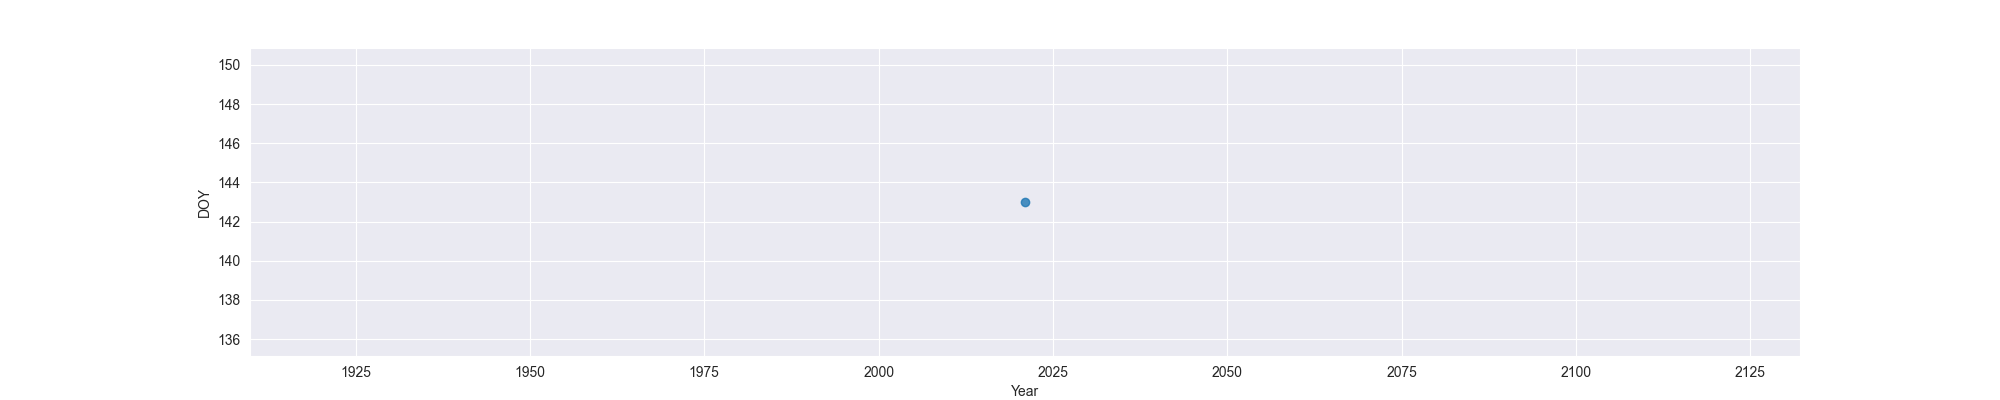

Data behind this chart, as committed beside it:
Year, MO, OW, FO
2021, 143, , 
